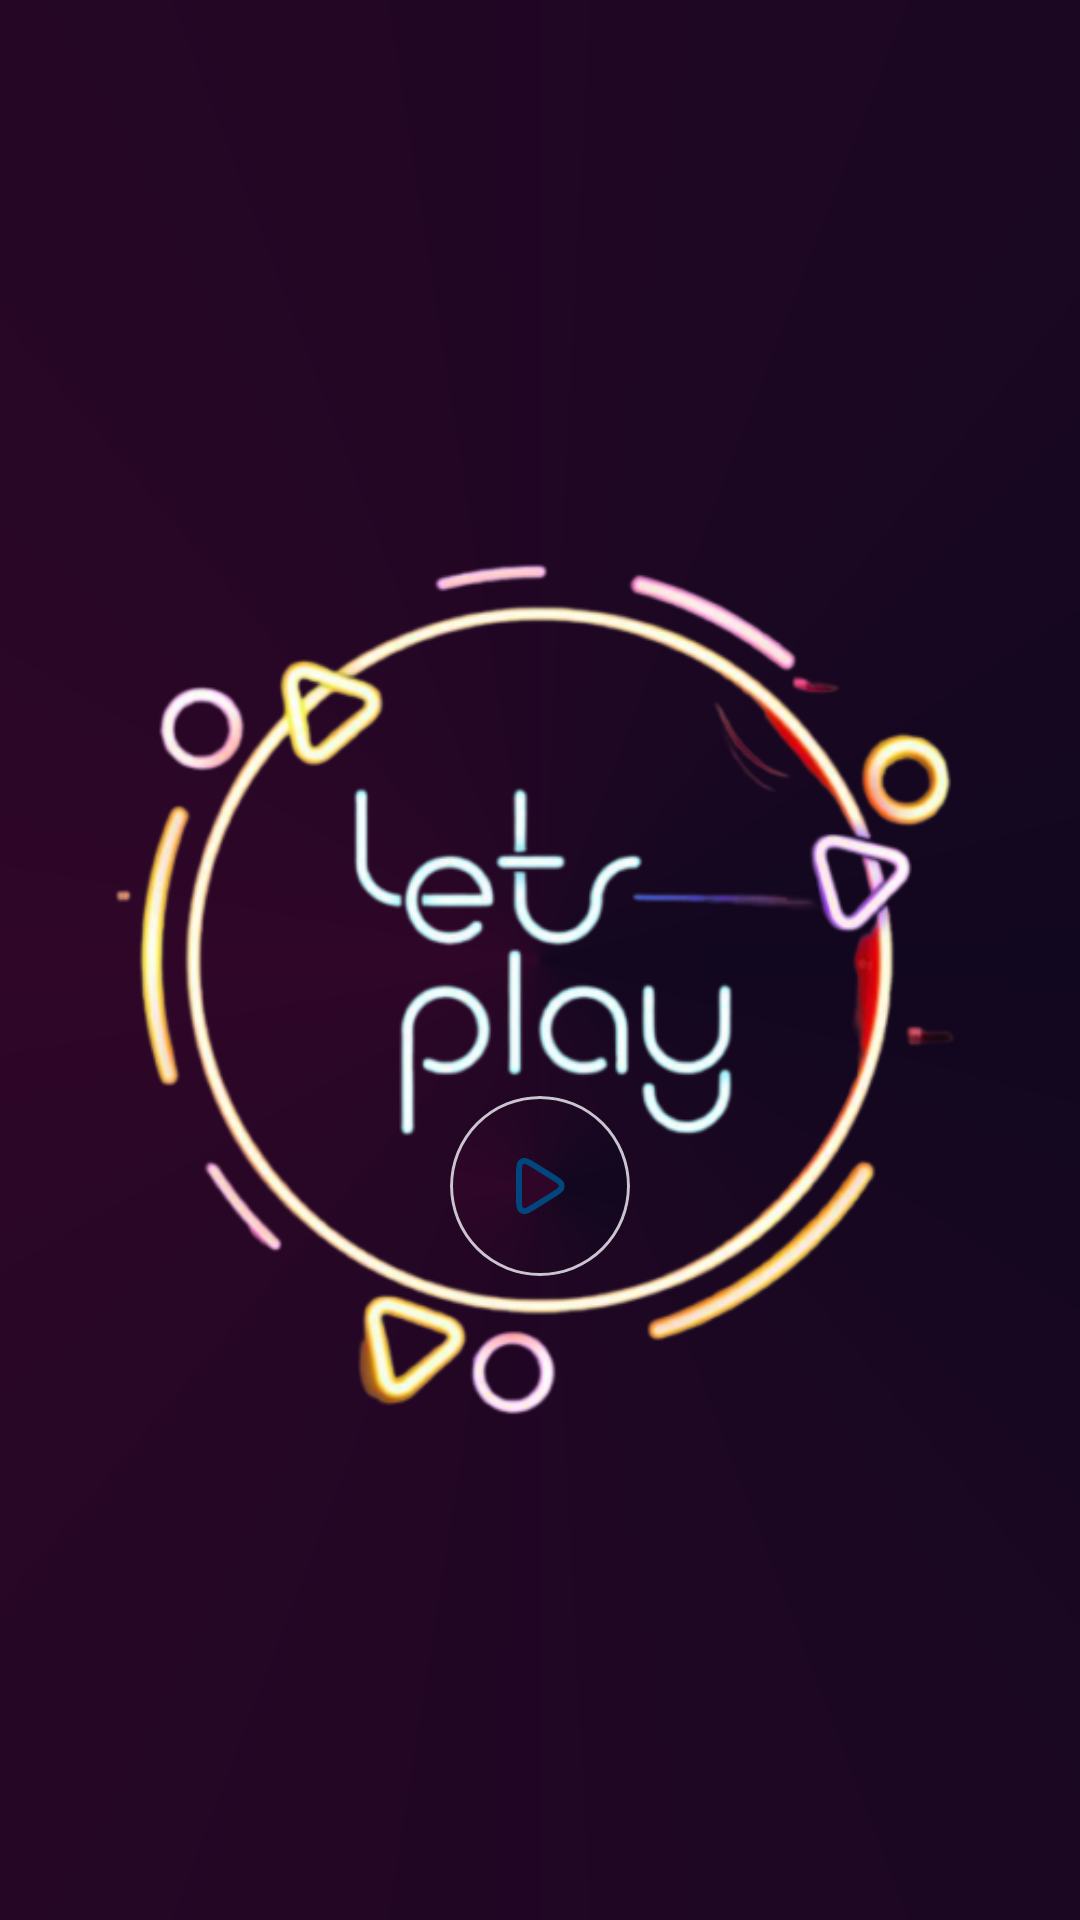

Produce the Android XML layout that renders to this screen, including the resource entries it uses.
<!-- AndroidManifest.xml: application theme Theme.QuizApp -->
<!-- res/layout/fragment_lets_play.xml -->
<?xml version="1.0" encoding="utf-8"?>
<androidx.constraintlayout.widget.ConstraintLayout xmlns:android="http://schemas.android.com/apk/res/android"
    xmlns:app="http://schemas.android.com/apk/res-auto"
    xmlns:tools="http://schemas.android.com/tools"
    android:layout_width="match_parent"
    android:layout_height="match_parent"
    android:background="@drawable/bg_gredient"
    tools:context=".view.fragments.LetsPlayFragment">

    <com.google.android.material.imageview.ShapeableImageView
        android:id="@+id/letsPlayIv"
        android:layout_width="wrap_content"
        android:layout_height="0dp"
        android:src="@drawable/lets_play"
        app:layout_constraintBottom_toBottomOf="parent"
        app:layout_constraintEnd_toEndOf="parent"
        app:layout_constraintStart_toStartOf="parent"
        app:layout_constraintTop_toTopOf="parent" />

    <com.google.android.material.card.MaterialCardView
        android:id="@+id/buttonCv"
        android:layout_width="wrap_content"
        android:layout_height="wrap_content"
        app:cardCornerRadius="50dp"
        app:strokeWidth="@dimen/dp_1"
        android:background="@drawable/bg_gredient"
        app:layout_constraintBottom_toBottomOf="parent"
        app:layout_constraintEnd_toEndOf="parent"
        app:layout_constraintStart_toStartOf="parent"
        app:layout_constraintTop_toTopOf="parent"
        app:layout_constraintVertical_bias="0.63">

        <androidx.appcompat.widget.AppCompatImageButton
            android:id="@+id/playButton"
            android:layout_width="60dp"
            android:layout_height="60dp"
            android:background="@drawable/bg_gredient"
            android:src="@drawable/ic_play" />

    </com.google.android.material.card.MaterialCardView>

</androidx.constraintlayout.widget.ConstraintLayout>
<!-- resources referenced by this layout -->
<resources>
  <dimen name="dp_1">1dp</dimen>
  <!-- drawable bg_gredient (drawable) -->
  <?xml version="1.0" encoding="utf-8"?>
  <shape xmlns:android="http://schemas.android.com/apk/res/android"
      android:shape="rectangle">
      <gradient
          android:angle="90"
          android:startColor="#11071F"
          android:centerColor="#2F0628"
          android:endColor="#11071F"
  
          android:type="sweep"/>
  </shape>
  <!-- drawable ic_play (drawable) -->
  <vector xmlns:android="http://schemas.android.com/apk/res/android"
      android:width="24dp"
      android:height="24dp"
      android:viewportWidth="24"
      android:viewportHeight="24">
    <path
        android:pathData="M16.658,9.286C18.098,10.186 18.818,10.636 19.065,11.212C19.28,11.715 19.28,12.285 19.065,12.788C18.818,13.364 18.098,13.814 16.658,14.714L9.896,18.94C8.298,19.939 7.499,20.438 6.84,20.385C6.265,20.339 5.738,20.047 5.394,19.584C5,19.053 5,18.111 5,16.226V7.774C5,5.889 5,4.947 5.394,4.416C5.738,3.953 6.265,3.661 6.84,3.615C7.499,3.562 8.298,4.061 9.896,5.06L16.658,9.286Z"
        android:strokeLineJoin="round"
        android:strokeWidth="2"
        android:fillColor="#2F0628"
        android:strokeColor="@color/blue_dark"/>
  </vector>
  <!-- drawable lets_play: png bitmap (drawable, 131721 bytes) -->
  <style name="Theme.QuizApp" parent="Base.Theme.QuizApp" />
  <color name="blue_dark">#01467C</color>
  <style name="Base.Theme.QuizApp" parent="Theme.Material3.DayNight.NoActionBar">
          
          
          <item name="colorPrimary">@color/blue</item>
          <item name="colorPrimaryVariant">@color/blue</item>
          <item name="colorOnPrimary">@color/blue</item>
          
          <item name="colorSecondary">@color/blue</item>
          <item name="colorSecondaryVariant">@color/blue</item>
          <item name="colorOnSecondary">@color/white</item>
          
          <item name="android:statusBarColor">@color/blue</item>
          <item name="android:windowLightStatusBar">true</item> 
          <item name="windowActionBar">true</item>
  
      </style>
  <color name="blue">#5CA0FF</color>
  <color name="white">#FFFFFFFF</color>
</resources>
